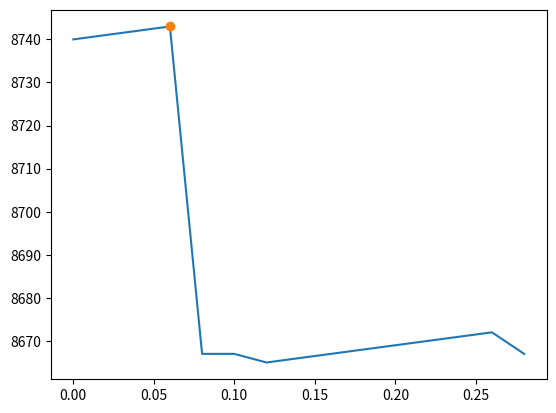

Write the Python code that produced this figure.
import matplotlib.pyplot as plt

import numpy as np

"""L = [[0, 2], [0,2],[3, 0]]

def index(e,L):

    for i, b in enumerate(L):
        l = []
        if e == b:
            del(b)
            l.append(i)
            return l
print(index([0,2], L))

m = [0, 0, 0, 0, 2, 2, 3, 4]

def delUnusedValues(L):
 l = []
 for i, j in enumerate(L):
    if j == 0:
     l.append(i)
 return l

p = delUnusedValues(m)
print(p)"""
m=[2,2,5,8,9,1,3,7]
n=[1,2,6,8,9]


def delUnusedValues(L,T ,b):
    o = 0;
    l = []
    nb=len(L)-len(T)
    b> nb
    for i in range(b, len(L)):
        if i < b and i> (b-nb):
            del(L[i])
            #L=L[b-nb:b-1:1]
        l.append(L[b])
        b=b+ 1

    print(l)
    print (b-nb)
    print(len(l))
    return l


delUnusedValues(m,n ,4)

def delate (bigList,smallList):
   n= len(bigList)-len(smallList)
   del(bigList[:n])
   print(m)
   return(m)
delate (m,n)

a = [1,2,3,4]
b = [5,6,7,8]

c = [a[i]*b[i]*b[i] for i in range(len(a))]
print(c)

L = [0, 1, 2, 3, 4, 5, 6, 7, 8, 9, 10]
luxlist=[ 8740.0, 8741.0, 8742.0, 8743.0, 8667.0, 8667.0, 8665.0, 8666.0, 8667.0, 8668.0, 8669.0, 8670.0, 8671.0, 8672.0, 8667.0, 8667.0]

"""print (luxlist)
o = 0;
l = list(range(len(luxlist)));
for i, point in enumerate(luxlist):
        l[o] = i
        o = o + 1
print (len(l))
print (l)"""


def tempsList(liste):
    tps=[]
    for x in range (0, len(liste)):
        x=x*0.02                                         #conversion du nombre d'éléments en seconde
        tps.append(x)
    #print(tps)
    return tps
def max(t):
    listePic = []
    for j in range(0, len(t) - 1):
         for n in range(0, 2):
            if t[j - n] < t[j] and t[j + n] < t[j] and  (t[j-2]%(t[j]%2))<1:
                print("on a un maximum en %d" % j)
                listePic.append(j)
                return listePic

def intervalle(liste):
    for i,elt in enumerate(liste):
        if i % 4  == 0 :
            t = liste[i:i + 10]
            print(t)
            return t

def plotMax(liste):

    temps = tempsList(liste)
    plt.figure("test")
    graph = plt.plot(temps[0:len(liste) - 1], liste[0: len(liste) - 1])
    pt = graph[0].get_xydata()
    t=intervalle(liste)
    pic=max(t)

    for k, p in enumerate(pt):
        for k1, p1 in enumerate(pic):
            if k == p1:  # si l'indice k est égale à l'indice j du point de transition
                plt.plot(pt[k][0], pt[k][1], 'o')




newGraph = plotMax(luxlist)

plt.show();




"""
for elt in maliste:
    for i in range (0,len(luxlist)-1):

        if elt==i:
            piclist.append(luxlist[i])
print (piclist)"""
